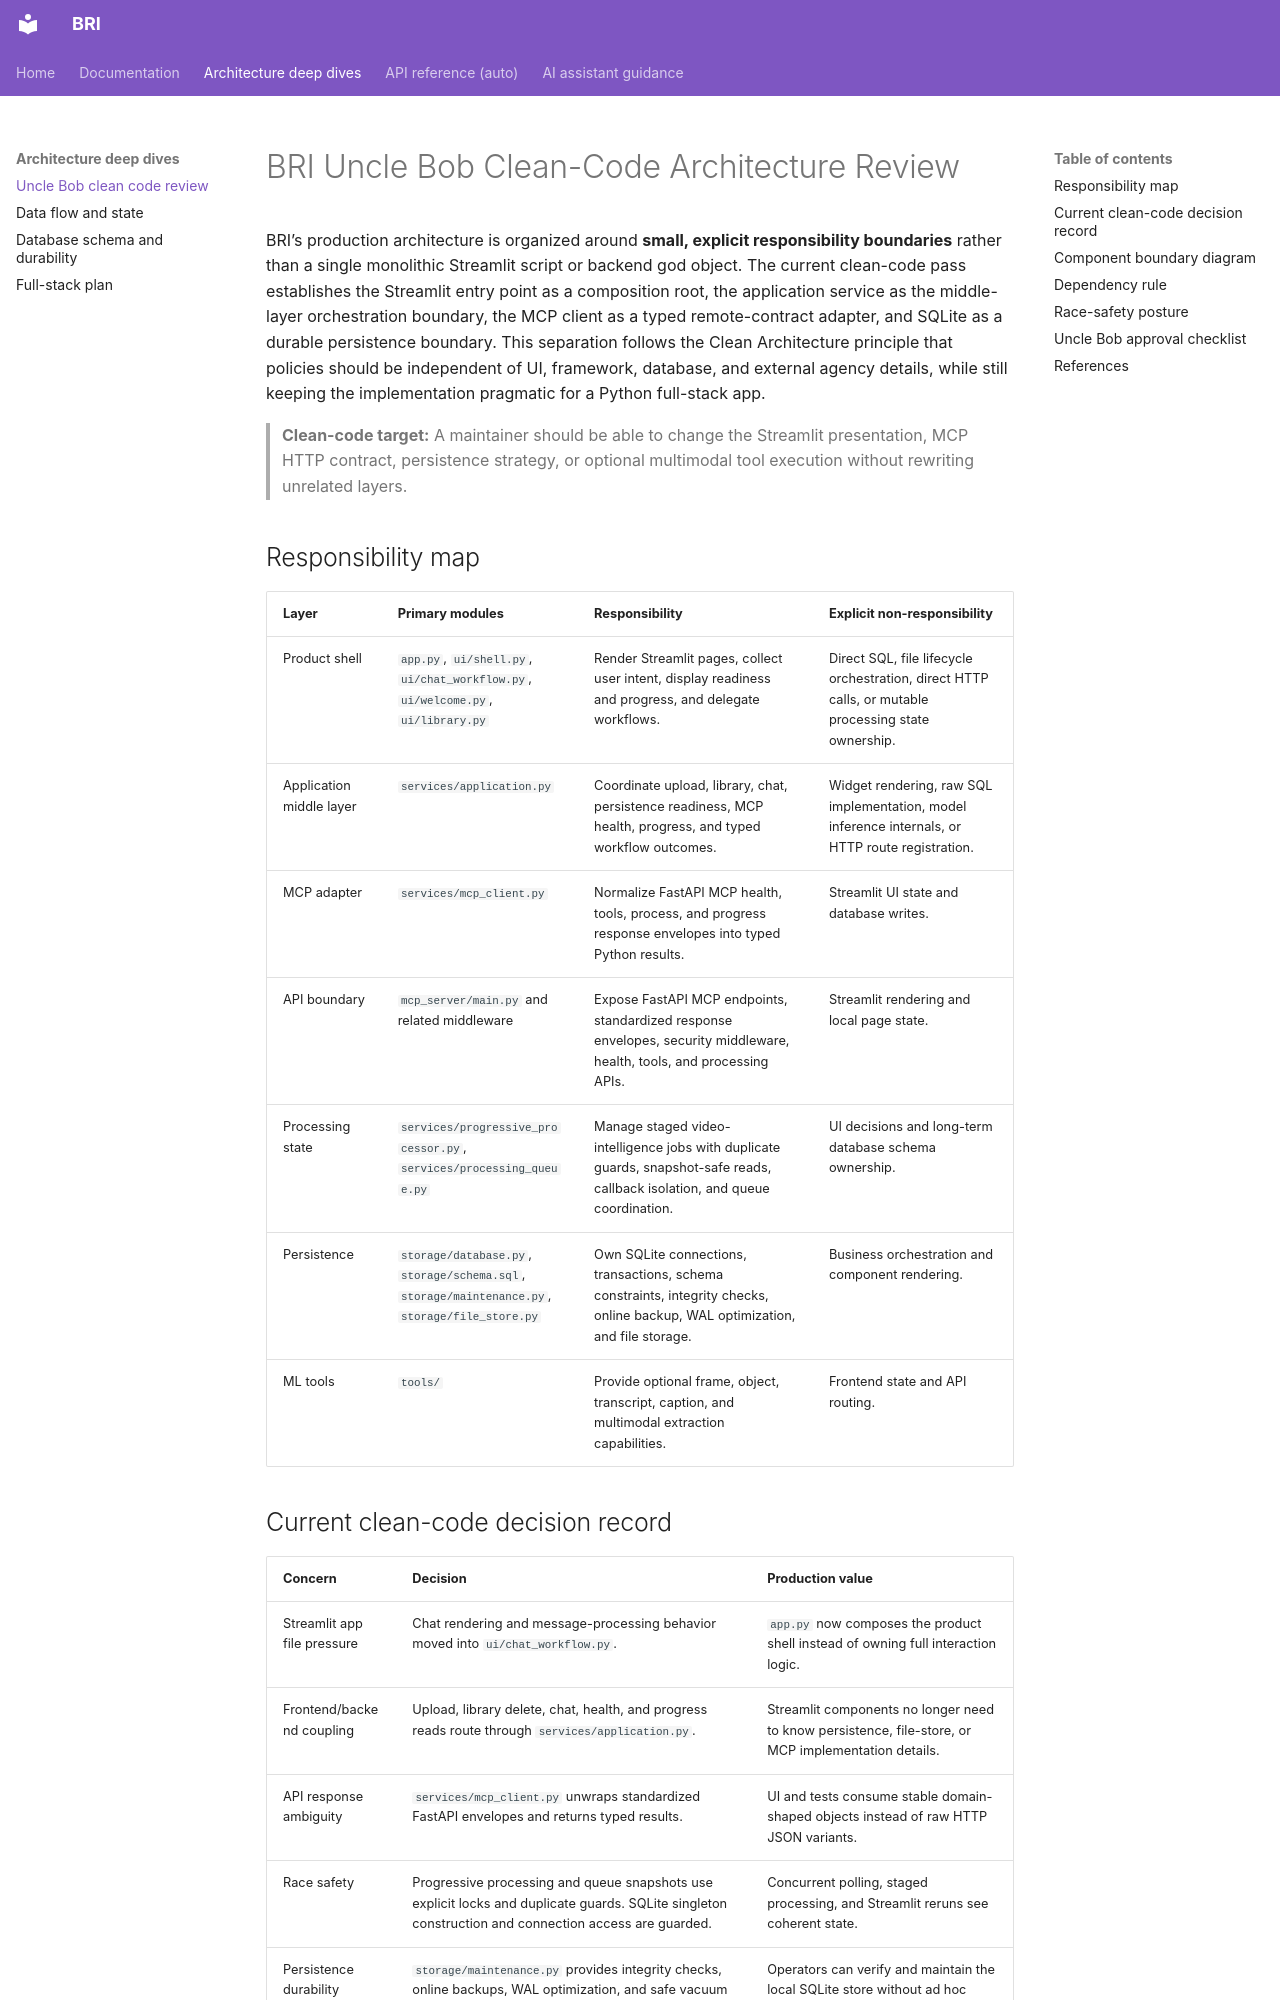

repository: Alexi5000/Bri · page: architecture/UNCLE_BOB_CLEAN_CODE_REVIEW/index.html · generator: mkdocs

# BRI Uncle Bob Clean-Code Architecture Review

BRI’s production architecture is organized around **small, explicit responsibility boundaries** rather than a single
monolithic Streamlit script or backend god object. The current clean-code pass establishes the Streamlit entry point as
a composition root, the application service as the middle-layer orchestration boundary, the MCP client as a typed
remote-contract adapter, and SQLite as a durable persistence boundary. This separation follows the Clean Architecture
principle that policies should be independent of UI, framework, database, and external agency details, while still
keeping the implementation pragmatic for a Python full-stack app.

> **Clean-code target:** A maintainer should be able to change the Streamlit presentation, MCP HTTP contract,
> persistence strategy, or optional multimodal tool execution without rewriting unrelated layers.

## Responsibility map

| Layer                    | Primary modules                                                                                | Responsibility                                                                                                                 | Explicit non-responsibility                                                                         |
| ------------------------ | ---------------------------------------------------------------------------------------------- | ------------------------------------------------------------------------------------------------------------------------------ | --------------------------------------------------------------------------------------------------- |
| Product shell            | `app.py`, `ui/shell.py`, `ui/chat_workflow.py`, `ui/welcome.py`, `ui/library.py`               | Render Streamlit pages, collect user intent, display readiness and progress, and delegate workflows.                           | Direct SQL, file lifecycle orchestration, direct HTTP calls, or mutable processing state ownership. |
| Application middle layer | `services/application.py`                                                                      | Coordinate upload, library, chat, persistence readiness, MCP health, progress, and typed workflow outcomes.                    | Widget rendering, raw SQL implementation, model inference internals, or HTTP route registration.    |
| MCP adapter              | `services/mcp_client.py`                                                                       | Normalize FastAPI MCP health, tools, process, and progress response envelopes into typed Python results.                       | Streamlit UI state and database writes.                                                             |
| API boundary             | `mcp_server/main.py` and related middleware                                                    | Expose FastAPI MCP endpoints, standardized response envelopes, security middleware, health, tools, and processing APIs.        | Streamlit rendering and local page state.                                                           |
| Processing state         | `services/progressive_processor.py`, `services/processing_queue.py`                            | Manage staged video-intelligence jobs with duplicate guards, snapshot-safe reads, callback isolation, and queue coordination.  | UI decisions and long-term database schema ownership.                                               |
| Persistence              | `storage/database.py`, `storage/schema.sql`, `storage/maintenance.py`, `storage/file_store.py` | Own SQLite connections, transactions, schema constraints, integrity checks, online backup, WAL optimization, and file storage. | Business orchestration and component rendering.                                                     |
| ML tools                 | `tools/`                                                                                       | Provide optional frame, object, transcript, caption, and multimodal extraction capabilities.                                   | Frontend state and API routing.                                                                     |
